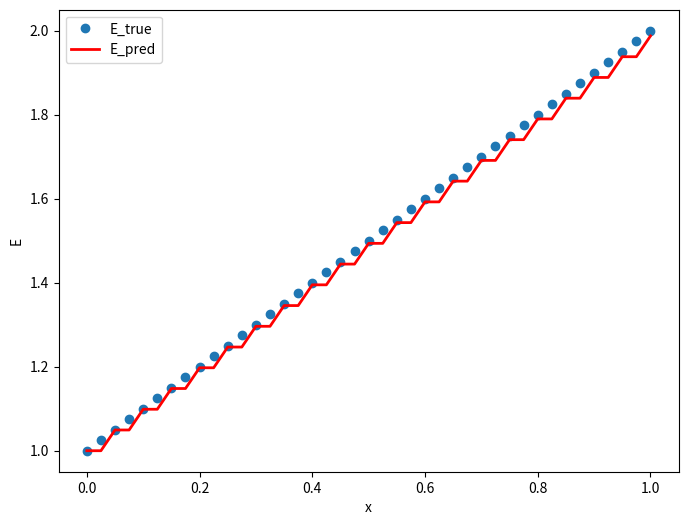

Python code for this plot: (Note: this script raises an exception after producing the figure.)
import numpy as np
import matplotlib.pyplot as plt
from scipy.sparse import csr_matrix
import os
import math

# ParaSet
nel = 40  # Number of Elements
nNod = nel + 1  # Number of Nodes
distribution_type = 'linear'
P = 1.0  # Load
A = 1.0  # Section Area
L = 1.0  # Length of the bar
E0 = 1.0  # Modulus at the left end
coord = np.linspace(0, L, nNod)  # Coordinates of nodes
amp = P / A / E0
# disp Data
if distribution_type == 'sinusoidal':
    k = 5
    a = 2 * math.pi * k / L
    E_true = E0 * (2 + np.sin(a * coord / L))
    disp = 2 * (amp / a / math.sqrt(3)) * (np.arctan((2 * np.tan(a * coord / 2) + 1) / math.sqrt(3)) - math.pi / 6 )
elif distribution_type == 'linear':
    E_true = E0 * (1 + coord / L)
    disp = amp * L * np.log(1 + coord / L)
elif distribution_type == 'quadratic':
    E_true = E0 * (1 + (coord / L)**2)
    disp = amp * L * np.arctan(coord /L)

# Force Vector
F = np.zeros(nNod)

# FEM Info
meshnodes = np.arange(1, nel + 1).reshape(-1, 1)
eleNodesID = meshnodes + np.array([0, 1]) - 1  # Convert to 0-based indexing

delta_disp = A * nel * (disp[1:]-disp[0:-1]) / L
                        
B11 = - delta_disp / 2
B12 = - delta_disp / 2
B21 = delta_disp / 2
B22 = delta_disp / 2
B_tot = np.concatenate([B11, B12, B21, B22])

# Assemble ParaSet
si = np.array([0, 0, 1, 1])
sii = np.array([0, 1, 0, 1])
ik = eleNodesID[:, si].T
jk = eleNodesID[:, sii].T
Ivar = np.column_stack([ik.flatten(), jk.flatten()])
C = csr_matrix((B_tot, (Ivar[:, 0], Ivar[:, 1])), shape=(nNod, nNod)).toarray()

# Boundary Condition
C[0, 0] = C[0, 0] + (disp[1] - disp[0]) * A * nel / L
F[-2] = -C[-2, -1] * P / (A * (disp[-1] - disp[-2]) * nel / L)

E_pred = np.zeros(nNod)
E_pred[:-1] = np.linalg.solve(C[:-1, :-1], F[:-1])
E_pred[-1] = L * P / A / (disp[-1] - disp[-2]) / nel

# Plot
plt.figure(figsize=(8, 6))
plt.plot(coord, E_true, 'o', label='E_true', linewidth=2)
plt.plot(coord, E_pred, 'r', label='E_pred', linewidth=2)
plt.legend()
plt.xlabel('x')
plt.ylabel('E')
# plt.grid(True)

# Save figure
script_dir = os.path.dirname(os.path.abspath(__file__))
filename = f'disp_{distribution_type}_{nel}'
filepath_png = os.path.join(script_dir, f'{filename}.png')
filepath_tif = os.path.join(script_dir, f'{filename}.tif')
# plt.savefig(filepath_png, dpi=600, bbox_inches='tight')
# plt.savefig(filepath_tif, dpi=600, bbox_inches='tight')
plt.show()
